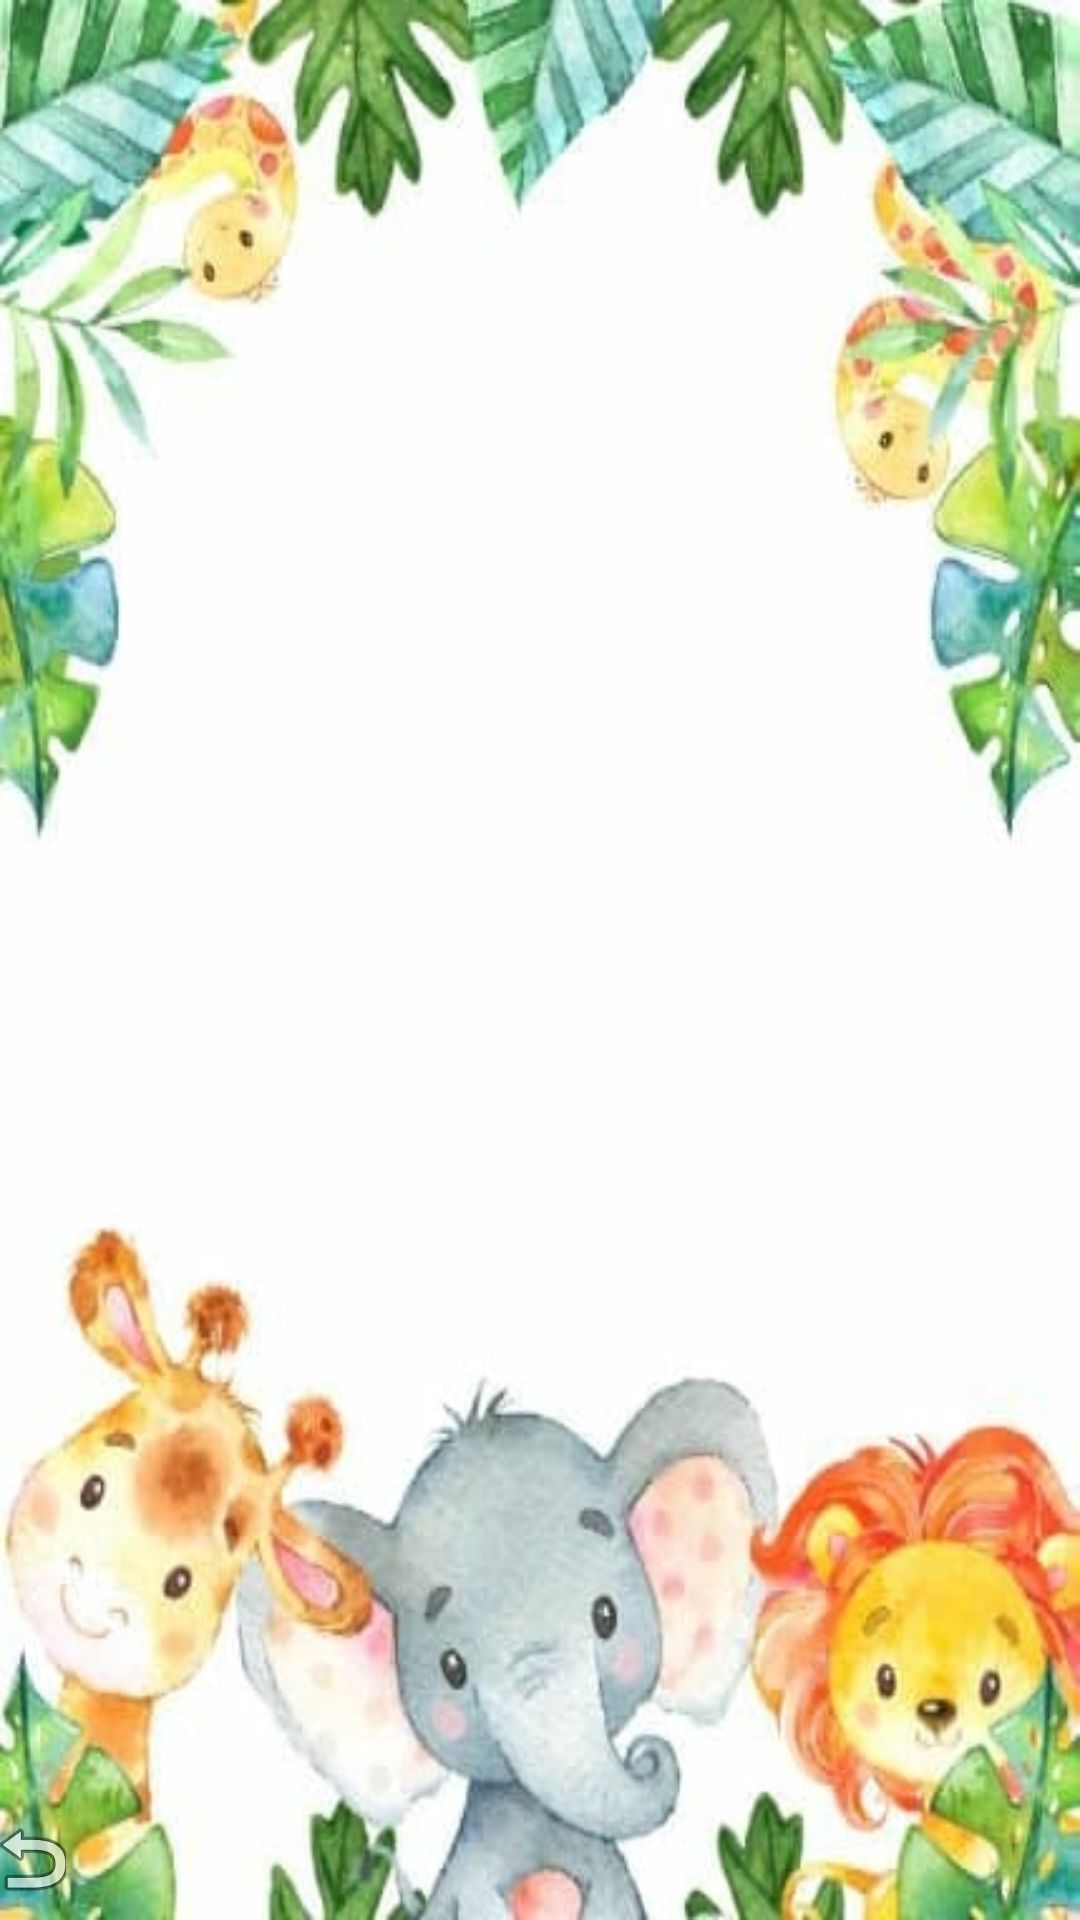

This screen was rendered from an Android layout file. Write that file and the resources it references.
<!-- AndroidManifest.xml: application theme Theme.MemoryCardGame -->
<!-- res/layout/activity_play_act_meduim.xml -->
<?xml version="1.0" encoding="utf-8"?>
<RelativeLayout xmlns:android="http://schemas.android.com/apk/res/android"
    xmlns:app="http://schemas.android.com/apk/res-auto"
    xmlns:tools="http://schemas.android.com/tools"
    android:layout_width="match_parent"
    android:background="@drawable/background2"
    android:layout_height="match_parent"
    tools:context=".playActMeduim"
    android:id="@+id/parent">

    <LinearLayout
        android:id="@+id/LM"
        android:layout_width="match_parent"
        android:layout_height="wrap_content"
        android:orientation="horizontal"
        android:weightSum="2"
        >
        <TextView
            android:id="@+id/playerM"
            android:layout_width="183dp"
            android:layout_height="40dp"
            android:layout_weight="1"
            android:textSize="30sp"
            android:textAlignment="center"
            android:gravity="center_horizontal"
            android:textColor="@color/blue"
            android:textStyle="bold"
            />
        <TextView
            android:id="@+id/scoreMedium"
            android:layout_width="183dp"
            android:layout_height="40dp"
            android:layout_weight="1"
            android:textSize="30sp"
            android:textAlignment="center"
            android:textColor="@color/blue"
            android:text=""
            android:textStyle="bold"
            android:gravity="center_horizontal"
            />

    </LinearLayout>


    <TableLayout
        android:id="@+id/table2"
        android:layout_width="378dp"
        android:layout_height="534dp"
        android:layout_below="@+id/LM"
        android:layout_alignParentStart="true"
        android:layout_alignParentLeft="true"
        android:layout_alignParentEnd="true"
        android:layout_alignParentRight="true"
        android:layout_marginStart="20dp"
        android:layout_marginLeft="20dp"
        android:layout_marginTop="25dp"
        android:layout_marginEnd="13dp"
        android:layout_marginRight="13dp"
        android:gravity="center"
        android:orientation="horizontal"
        android:weightSum="12">

        <TableRow
            android:layout_width="match_parent"
            android:layout_height="match_parent">

            <ImageView
                android:id="@+id/im1M"
                android:layout_width="138dp"
                android:layout_height="133dp"
                android:layout_weight="1"
                android:contentDescription="a"
                android:src="@drawable/point" />

            <ImageView
                android:id="@+id/im2M"
                android:layout_width="138dp"
                android:layout_height="133dp"
                android:layout_weight="1"
                android:contentDescription="a"
                android:src="@drawable/point" />

            <ImageView
                android:id="@+id/im3M"
                android:layout_width="128dp"
                android:layout_height="133dp"
                android:layout_weight="1"
                android:contentDescription="a"
                android:src="@drawable/point" />


        </TableRow>

        <TableRow
            android:layout_width="match_parent"
            android:layout_height="match_parent">

            <ImageView
                android:id="@+id/im4M"
                android:layout_width="138dp"
                android:layout_height="133dp"
                android:layout_weight="1"
                android:contentDescription="a"
                android:src="@drawable/point" />

            <ImageView
                android:id="@+id/im5M"
                android:layout_width="138dp"
                android:layout_height="133dp"
                android:layout_weight="1"
                android:contentDescription="a"
                android:src="@drawable/point" />

            <ImageView
                android:id="@+id/im6M"
                android:layout_width="138dp"
                android:layout_height="133dp"
                android:layout_weight="1"
                android:contentDescription="a"
                android:src="@drawable/point" />

        </TableRow>

        <TableRow
            android:layout_width="match_parent"
            android:layout_height="match_parent">

            <ImageView
                android:id="@+id/im7M"
                android:layout_width="138dp"
                android:layout_height="133dp"
                android:layout_weight="1"
                android:contentDescription="a"
                android:src="@drawable/point" />

            <ImageView
                android:id="@+id/im8M"
                android:layout_width="138dp"
                android:layout_height="133dp"
                android:layout_weight="1"
                android:contentDescription="a"
                android:src="@drawable/point" />

            <ImageView
                android:id="@+id/im9M"
                android:layout_width="138dp"
                android:layout_height="133dp"
                android:layout_weight="1"
                android:contentDescription="a"
                android:src="@drawable/point" />


        </TableRow>

        <TableRow
            android:layout_width="match_parent"
            android:layout_height="match_parent">

            <ImageView
                android:id="@+id/im10M"
                android:layout_width="138dp"
                android:layout_height="133dp"
                android:layout_weight="1"
                android:contentDescription="a"
                android:src="@drawable/point" />

            <ImageView
                android:id="@+id/im11M"
                android:layout_width="138dp"
                android:layout_height="133dp"
                android:layout_weight="1"
                android:contentDescription="a"
                android:src="@drawable/point" />

            <ImageView
                android:id="@+id/im12M"
                android:layout_width="138dp"
                android:layout_height="133dp"
                android:layout_weight="1"
                android:contentDescription="a"
                android:src="@drawable/point" />

        </TableRow>


    </TableLayout>

    <ImageButton
        android:id="@+id/returnHome2"
        android:layout_width="60dp"
        android:layout_height="60dp"
        android:layout_below="@+id/table2"
        android:layout_alignParentEnd="true"
        android:layout_alignParentRight="true"
        android:layout_marginEnd="338dp"
        android:layout_marginRight="338dp"
        android:backgroundTint="@color/vert"
        android:background="@drawable/boutonchape"
        app:srcCompat="@android:drawable/ic_menu_revert" />
</RelativeLayout>
<!-- resources referenced by this layout -->
<resources>
  <color name="blue">#00B2B2</color>
  <color name="vert">#A0E93B</color>
  <!-- drawable background2: jpg bitmap (drawable-v24, 27826 bytes) -->
  <style name="Theme.MemoryCardGame" parent="Theme.MaterialComponents.DayNight.NoActionBar">
          
          <item name="colorPrimary">@color/purple_500</item>
          <item name="colorPrimaryVariant">@color/purple_700</item>
          <item name="colorOnPrimary">@color/white</item>
          
          <item name="colorSecondary">@color/teal_200</item>
          <item name="colorSecondaryVariant">@color/teal_700</item>
          <item name="colorOnSecondary">@color/black</item>
          
          <item name="android:statusBarColor" tools:targetApi="l">?attr/colorPrimaryVariant</item>
          
      </style>
  <color name="purple_500">#FF6200EE</color>
  <color name="purple_700">#FF3700B3</color>
  <color name="white">#FFFFFFFF</color>
  <color name="teal_200">#FF018786</color>
  <color name="teal_700">#4A235A </color>
  <color name="black">#FF000000</color>
</resources>
